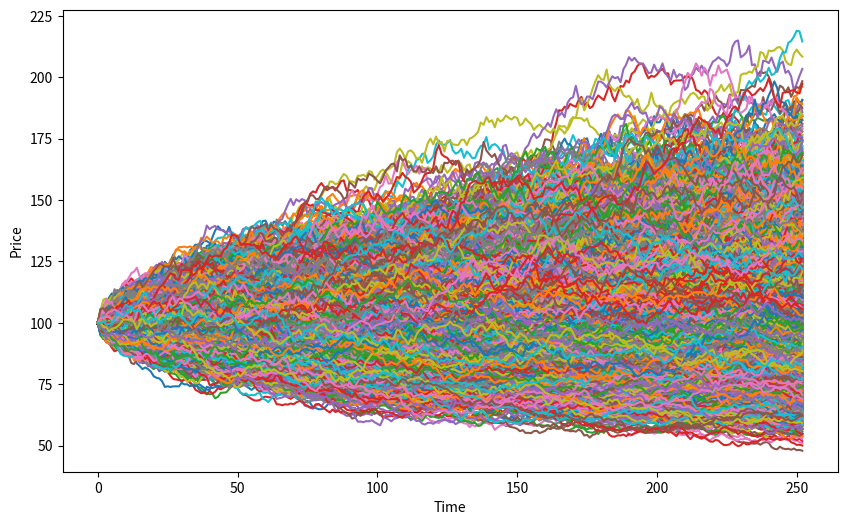

Source code (Python):
# Monte Carlo simulation is a technique used to model the probability distribution
# of an asset's future price movements by generating random price paths and
# estimating their expected value. The technique involves creating a large
# number of simulations of the asset's future price movements, with each
# simulation representing a possible outcome of the asset's price path
# based on its current value, volatility, and other factors.
# The simulations are run using random numbers and statistical
# models to generate a range of possible outcomes, which can be used
# to estimate the expected value of the asset and assess its risk and uncertainty.

import numpy as np
import matplotlib.pyplot as plt

# Define parameters
S = 100  # initial stock price
r = 0.05  # risk-free rate
sigma = 0.2  # volatility
T = 1.0  # time horizon
N = 252  # number of time steps
M = 10000  # number of simulations

# Calculate drift and diffusion
dt = T / N
mu = r - 0.5 * sigma**2
z = np.random.normal(size=(M, N))

# Generate price paths
S_paths = np.zeros((M, N+1))
S_paths[:, 0] = S
for i in range(1, N+1):
    S_paths[:, i] = S_paths[:, i-1] * \
        np.exp((mu - 0.5 * sigma**2) * dt + sigma * np.sqrt(dt) * z[:, i-1])

# Plot price paths
fig, ax = plt.subplots(figsize=(10, 6))
ax.plot(S_paths.T)
ax.set_xlabel('Time')
ax.set_ylabel('Price')
plt.show()

# Calculate statistics
S_mean = np.mean(S_paths[:, -1])
S_std = np.std(S_paths[:, -1])
S_ci = np.percentile(S_paths[:, -1], [2.5, 97.5])

# Print results
print(f"Expected price at time T: {S_mean:.2f}")
print(f"Standard deviation of price at time T: {S_std:.2f}")
print(
    f"95% confidence interval of price at time T: [{S_ci[0]:.2f}, {S_ci[1]:.2f}]")
